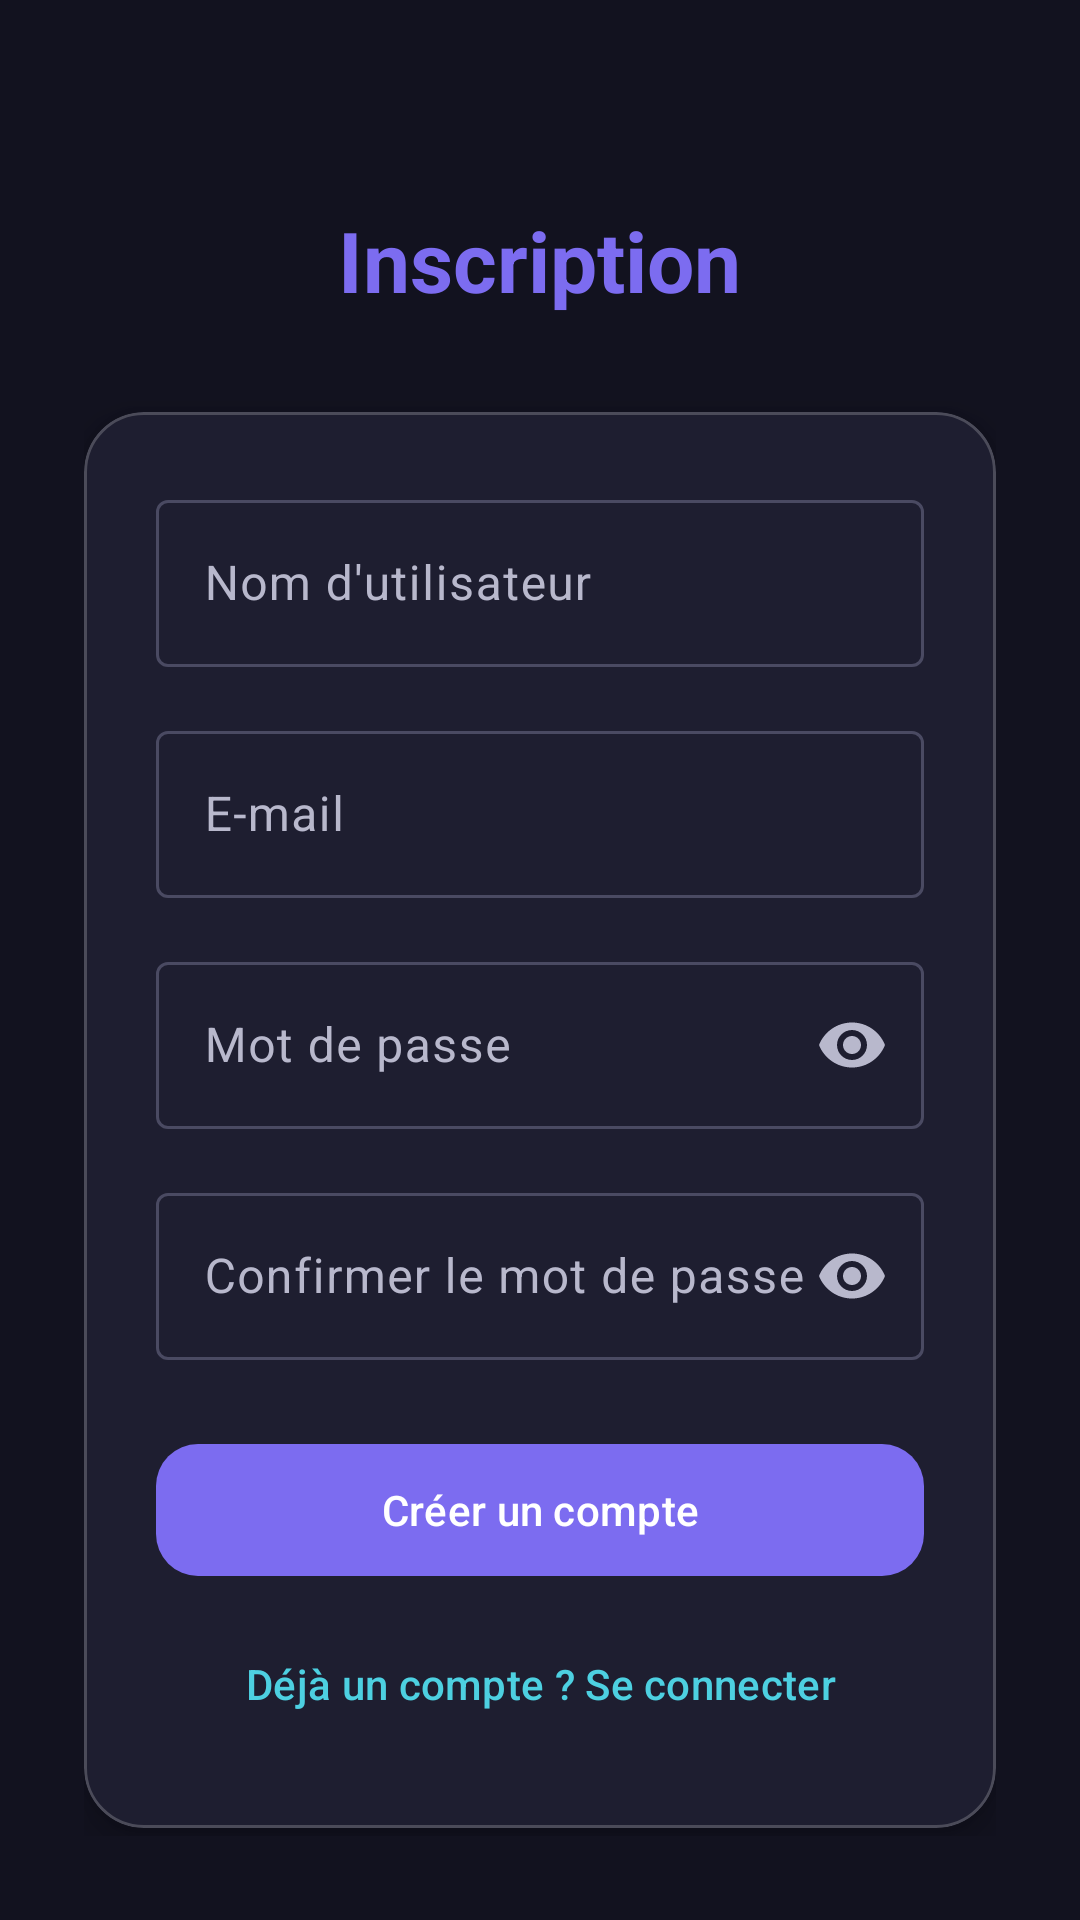

The Android layout XML behind this screen, and the referenced resources:
<!-- AndroidManifest.xml: application theme Theme.Movies_App -->
<!-- res/layout/activity_register.xml -->
<?xml version="1.0" encoding="utf-8"?>
<ScrollView xmlns:android="http://schemas.android.com/apk/res/android"
    xmlns:app="http://schemas.android.com/apk/res-auto"
    xmlns:tools="http://schemas.android.com/tools"
    android:layout_width="match_parent"
    android:layout_height="match_parent"
    android:background="@color/md_surface"
    android:fillViewport="true"
    tools:context=".RegisterActivity">

    <LinearLayout
        android:layout_width="match_parent"
        android:layout_height="wrap_content"
        android:gravity="center_horizontal"
        android:orientation="vertical"
        android:padding="28dp">

        <TextView
            android:layout_width="wrap_content"
            android:layout_height="wrap_content"
            android:layout_marginTop="40dp"
            android:text="@string/register_title"
            android:textAppearance="@style/TextAppearance.Movies.Title"
            android:textColor="@color/md_primary"
            android:textSize="28sp" />

        <com.google.android.material.card.MaterialCardView
            android:layout_width="match_parent"
            android:layout_height="wrap_content"
            android:layout_marginTop="32dp"
            app:cardBackgroundColor="@color/card_bg"
            app:cardCornerRadius="20dp"
            app:cardElevation="6dp"
            app:strokeColor="@color/card_stroke"
            app:strokeWidth="1dp">

            <LinearLayout
                android:layout_width="match_parent"
                android:layout_height="wrap_content"
                android:orientation="vertical"
                android:padding="24dp">

                <com.google.android.material.textfield.TextInputLayout
                    android:layout_width="match_parent"
                    android:layout_height="wrap_content"
                    android:hint="@string/username"
                    style="@style/Widget.Material3.TextInputLayout.OutlinedBox">

                    <com.google.android.material.textfield.TextInputEditText
                        android:id="@+id/editTextUsernameRegister"
                        android:layout_width="match_parent"
                        android:layout_height="wrap_content"
                        android:inputType="textPersonName" />
                </com.google.android.material.textfield.TextInputLayout>

                <com.google.android.material.textfield.TextInputLayout
                    android:layout_width="match_parent"
                    android:layout_height="wrap_content"
                    android:layout_marginTop="16dp"
                    android:hint="@string/email"
                    style="@style/Widget.Material3.TextInputLayout.OutlinedBox">

                    <com.google.android.material.textfield.TextInputEditText
                        android:id="@+id/editTextEmailRegister"
                        android:layout_width="match_parent"
                        android:layout_height="wrap_content"
                        android:inputType="textEmailAddress" />
                </com.google.android.material.textfield.TextInputLayout>

                <com.google.android.material.textfield.TextInputLayout
                    android:layout_width="match_parent"
                    android:layout_height="wrap_content"
                    android:layout_marginTop="16dp"
                    android:hint="@string/password"
                    app:endIconMode="password_toggle"
                    style="@style/Widget.Material3.TextInputLayout.OutlinedBox">

                    <com.google.android.material.textfield.TextInputEditText
                        android:id="@+id/editTextPasswordRegister"
                        android:layout_width="match_parent"
                        android:layout_height="wrap_content"
                        android:inputType="textPassword" />
                </com.google.android.material.textfield.TextInputLayout>

                <com.google.android.material.textfield.TextInputLayout
                    android:layout_width="match_parent"
                    android:layout_height="wrap_content"
                    android:layout_marginTop="16dp"
                    android:hint="@string/password_confirm"
                    app:endIconMode="password_toggle"
                    style="@style/Widget.Material3.TextInputLayout.OutlinedBox">

                    <com.google.android.material.textfield.TextInputEditText
                        android:id="@+id/editTextPasswordConfirm"
                        android:layout_width="match_parent"
                        android:layout_height="wrap_content"
                        android:inputType="textPassword" />
                </com.google.android.material.textfield.TextInputLayout>

                <com.google.android.material.button.MaterialButton
                    android:id="@+id/buttonRegister"
                    android:layout_width="match_parent"
                    android:layout_height="52dp"
                    android:layout_marginTop="24dp"
                    android:text="@string/register"
                    app:cornerRadius="14dp" />

                <com.google.android.material.button.MaterialButton
                    android:id="@+id/buttonGoLogin"
                    style="@style/Widget.Material3.Button.TextButton"
                    android:layout_width="match_parent"
                    android:layout_height="wrap_content"
                    android:layout_marginTop="8dp"
                    android:text="@string/go_login"
                    android:textColor="@color/md_tertiary" />

            </LinearLayout>
        </com.google.android.material.card.MaterialCardView>

        <ProgressBar
            android:id="@+id/progressBarRegister"
            android:layout_width="wrap_content"
            android:layout_height="wrap_content"
            android:layout_marginTop="24dp"
            android:indeterminateTint="@color/md_primary"
            android:visibility="gone" />

    </LinearLayout>
</ScrollView>
<!-- resources referenced by this layout -->
<resources>
  <color name="card_bg">#1E1E30</color>
  <color name="card_stroke">#33FFFFFF</color>
  <color name="md_primary">#7C6CF0</color>
  <color name="md_surface">#12121F</color>
  <color name="md_tertiary">#4DD0E1</color>
  <string name="email">E-mail</string>
  <string name="go_login">Déjà un compte ? Se connecter</string>
  <string name="password">Mot de passe</string>
  <string name="password_confirm">Confirmer le mot de passe</string>
  <string name="register">Créer un compte</string>
  <string name="register_title">Inscription</string>
  <string name="username">Nom d\'utilisateur</string>
  <style name="TextAppearance.Movies.Title" parent="TextAppearance.Material3.TitleLarge">
          <item name="android:textColor">@color/md_on_surface</item>
          <item name="android:textStyle">bold</item>
      </style>
  <style name="Theme.Movies_App" parent="Base.Theme.Movies_App" />
  <color name="md_on_surface">#EDEDF5</color>
  <color name="md_on_primary">#FFFFFF</color>
  <color name="md_primary_container">#4A3FB8</color>
  <color name="md_on_primary_container">#E8DEFF</color>
  <color name="md_secondary">#FF8A65</color>
  <color name="md_on_secondary">#FFFFFF</color>
  <color name="md_secondary_container">#5C3D2E</color>
  <color name="md_on_secondary_container">#FFDBCF</color>
  <color name="md_surface_variant">#252538</color>
  <color name="md_on_surface_variant">#B8B8CC</color>
  <color name="md_surface_container">#1C1C2E</color>
  <color name="md_surface_container_high">#2E2E42</color>
  <color name="md_outline">#4A4A62</color>
  <color name="md_outline_variant">#35354A</color>
  <style name="Widget.Movies.Card" parent="Widget.Material3.CardView.Elevated">
          <item name="cardCornerRadius">20dp</item>
          <item name="cardElevation">6dp</item>
          <item name="cardBackgroundColor">@color/card_bg</item>
          <item name="strokeColor">@color/card_stroke</item>
          <item name="strokeWidth">1dp</item>
      </style>
  <style name="Widget.Movies.Button" parent="Widget.Material3.Button">
          <item name="cornerRadius">14dp</item>
          <item name="android:textAllCaps">false</item>
      </style>
  <style name="Widget.Movies.Toolbar" parent="Widget.Material3.Toolbar">
          <item name="android:background">@android:color/transparent</item>
          <item name="titleTextColor">@color/md_on_surface</item>
      </style>
</resources>
